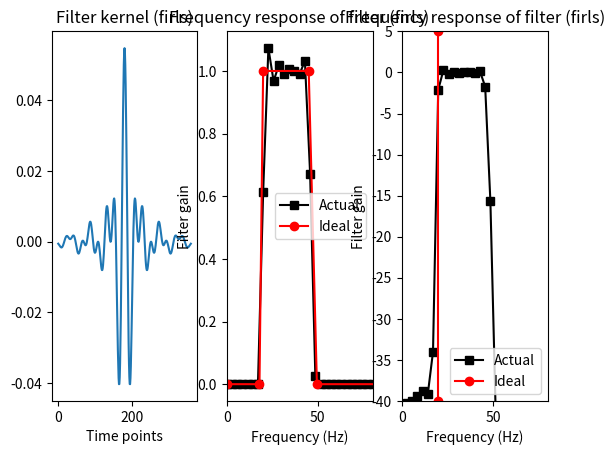
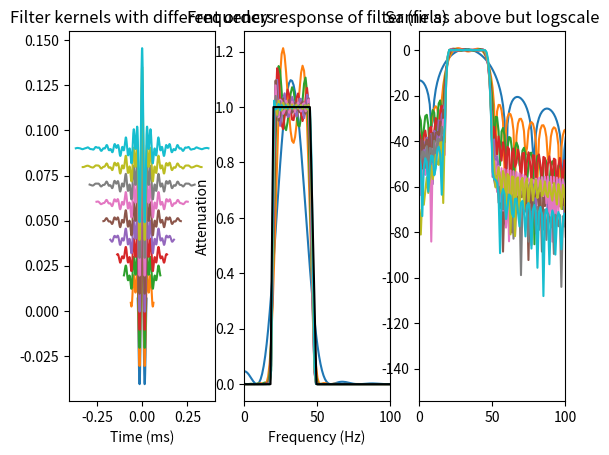
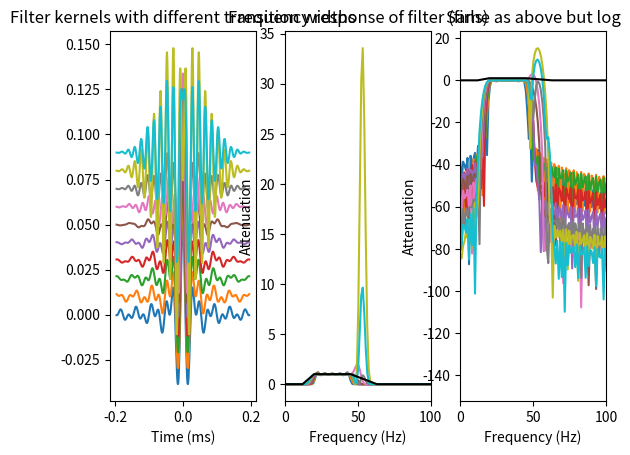

Write Python code to recreate these figures, in order.
import numpy as np
import matplotlib.pyplot as plt
from scipy import signal
import scipy.fftpack
import scipy
import copy

# filter parameters
srate   = 1024 # hz
nyquist = srate/2
frange  = [20,45]
transw  = .1
order   = int( 7*srate/frange[0] )

# order must be odd
if order%2==0:
    order += 1

# define filter shape
shape = [ 0, 0, 1, 1, 0, 0 ]
frex  = [ 0, frange[0]-frange[0]*transw, frange[0], frange[1], frange[1]+frange[1]*transw, nyquist ]

# filter kernel
filtkern = signal.firls(order,frex,shape,fs=srate)

plt.figure(0)
# time-domain filter kernel
plt.subplot(1,3,1)
plt.plot(filtkern)
plt.xlabel('Time points')
plt.title('Filter kernel (firls)')
# plt.show()




# compute the power spectrum of the filter kernel
filtpow = np.abs(scipy.fftpack.fft(filtkern))**2
# compute the frequencies vector and remove negative frequencies
hz      = np.linspace(0,srate/2,int(np.floor(len(filtkern)/2)+1))
filtpow = filtpow[0:len(hz)]



# plot amplitude spectrum of the filter kernel
plt.subplot(1,3,2)
plt.plot(hz,filtpow,'ks-',label='Actual')
plt.plot(frex,shape,'ro-',label='Ideal')
plt.xlim([0,frange[0]*4])
plt.xlabel('Frequency (Hz)')
plt.ylabel('Filter gain')
plt.legend()
plt.title('Frequency response of filter (firls)')
# plt.show()


# Same as above but logarithmically scaled
plt.subplot(1,3,3)
plt.plot(hz,10*np.log10(filtpow),'ks-',label='Actual')
plt.plot([frange[0],frange[0]],[-40,5],'ro-',label='Ideal')
plt.xlim([0,frange[0]*4])
plt.ylim([-40,5])
plt.xlabel('Frequency (Hz)')
plt.ylabel('Filter gain')
plt.legend()
plt.title('Frequency response of filter (firls)')
plt.show()

## effects of the filter kernel order

# range of orders
ordersF = (1 * srate / frange[0]) / (srate / 1000)
ordersL = (15 * srate / frange[0]) / (srate / 1000)

orders = np.round(np.linspace(ordersF, ordersL, 10))

# initialize
fkernX = np.zeros((len(orders), 1000))
hz = np.linspace(0, srate, 1000)
plt.figure(1)

for oi in range(0, len(orders)):
    # make sure order is odd-length
    ord2use = orders[oi] + (1 - orders[oi] % 2)

    # create filter kernel
    fkern = signal.firls(ord2use, frex, shape, fs=srate)

    # take its FFT
    fkernX[oi, :] = np.abs(scipy.fftpack.fft(fkern, 1000)) ** 2

    # show in plot
    time = np.arange(0, ord2use) / srate
    time = time - np.mean(time)
    plt.subplot(1,3,1)
    plt.plot(time, fkern + .01 * oi)

plt.xlabel('Time (ms)')
plt.title('Filter kernels with different orders')
# plt.show()

plt.subplot(1,3,2)
plt.plot(hz, fkernX.T)
plt.plot(frex, shape, 'k')
plt.xlim([0, 100])
plt.xlabel('Frequency (Hz)')
plt.ylabel('Attenuation')
plt.title('Frequency response of filter (firls)')
# plt.show()

plt.subplot(1,3,3)
plt.plot(hz, 10 * np.log10(fkernX.T))
plt.xlim([0, 100])
plt.title('Same as above but logscale')
plt.show()

## effects of the filter transition width
plt.figure(2)
# range of transitions
transwidths = np.linspace(.01, .4, 10)

# initialize
fkernX = np.zeros((len(transwidths), 1000))
hz = np.linspace(0, srate, 1000)

for ti in range(0, len(transwidths)):
    # create filter kernel
    frex = [0, frange[0] - frange[0] * transwidths[ti], frange[0], frange[1], frange[1] + frange[1] * transwidths[ti],
            nyquist]
    fkern = signal.firls(401, frex, shape, fs=srate)
    n = len(fkern)

    # take its FFT
    fkernX[ti, :] = np.abs(scipy.fftpack.fft(fkern, 1000)) ** 2

    # show in plot
    time = np.arange(0, 401) / srate
    time = time - np.mean(time)
    plt.subplot(1,3,1)
    plt.plot(time, fkern + .01 * ti)

plt.xlabel('Time (ms)')
plt.title('Filter kernels with different transition widths')
plt.show()

plt.subplot(1,3,2)
plt.plot(hz, fkernX.T)
plt.plot(frex, shape, 'k')
plt.xlim([0, 100])
plt.xlabel('Frequency (Hz)')
plt.ylabel('Attenuation')
plt.title('Frequency response of filter (firls)')
plt.show()

plt.subplot(1,3,3)
plt.plot(hz, 10 * np.log10(fkernX.T))
plt.plot(frex, shape, 'k')
plt.xlim([0, 100])
plt.xlabel('Frequency (Hz)')
plt.ylabel('Attenuation')
plt.title('Same as above but log')
plt.show()